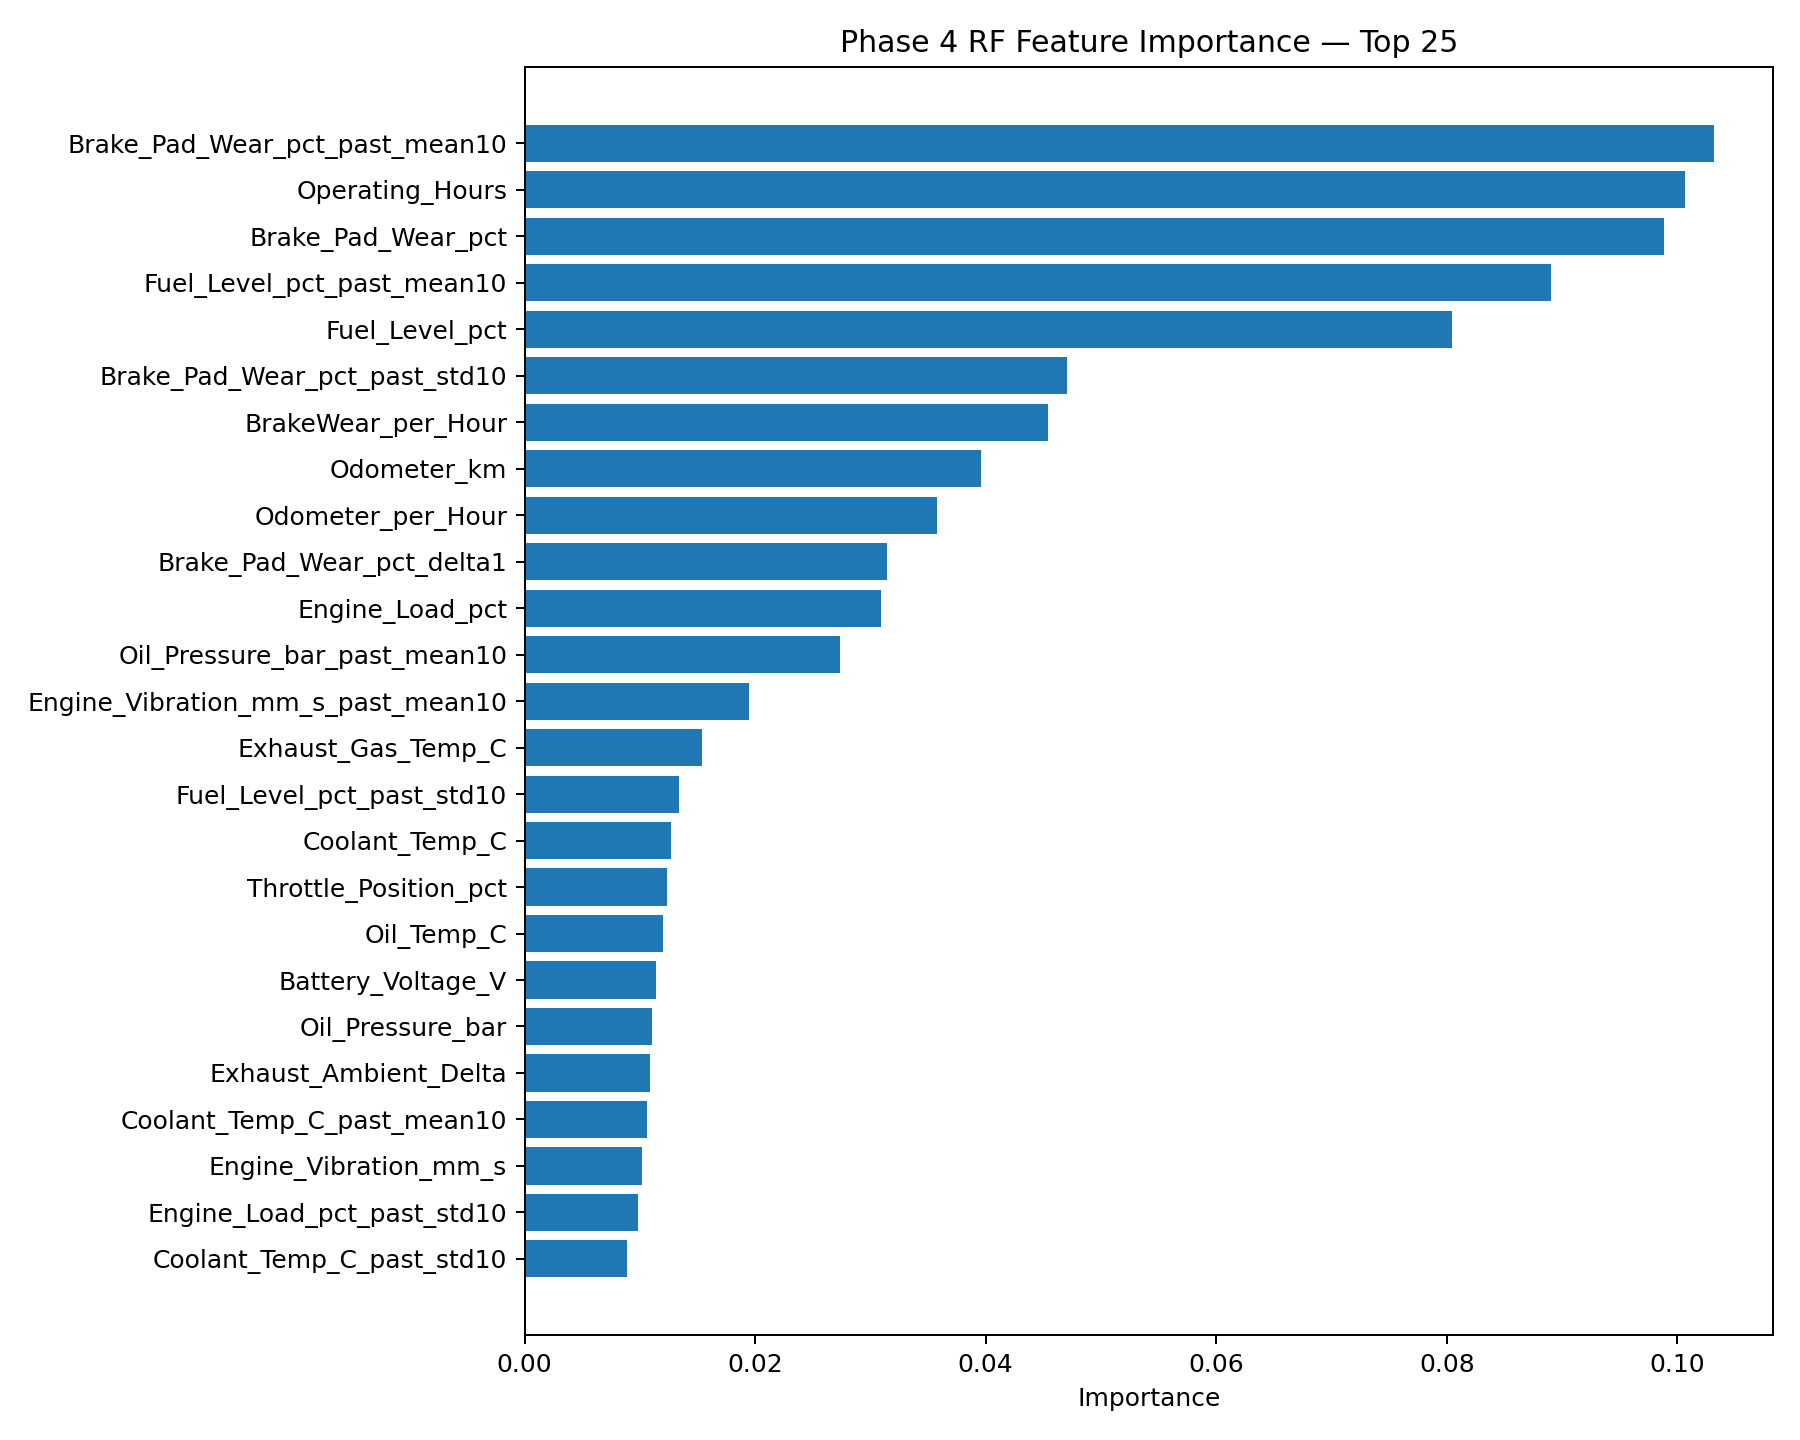

Data behind this chart, as committed beside it:
Feature, Importance
Brake_Pad_Wear_pct_past_mean10, 0.1031
Operating_Hours, 0.1007
Brake_Pad_Wear_pct, 0.09888
Fuel_Level_pct_past_mean10, 0.08908
Fuel_Level_pct, 0.08046
Brake_Pad_Wear_pct_past_std10, 0.04705
BrakeWear_per_Hour, 0.0454
Odometer_km, 0.0396
Odometer_per_Hour, 0.03573
Brake_Pad_Wear_pct_delta1, 0.03142
Engine_Load_pct, 0.03093
Oil_Pressure_bar_past_mean10, 0.02739
Engine_Vibration_mm_s_past_mean10, 0.01942
Exhaust_Gas_Temp_C, 0.01541
Fuel_Level_pct_past_std10, 0.01336
Coolant_Temp_C, 0.01271
Throttle_Position_pct, 0.01233
Oil_Temp_C, 0.012
Battery_Voltage_V, 0.01138
Oil_Pressure_bar, 0.01108
Exhaust_Ambient_Delta, 0.01087
Coolant_Temp_C_past_mean10, 0.0106
Engine_Vibration_mm_s, 0.0102
Engine_Load_pct_past_std10, 0.009791
Coolant_Temp_C_past_std10, 0.008844
Engine_Vibration_mm_s_past_std10, 0.008601
Engine_Load_pct_past_mean10, 0.007908
Engine_RPM_past_std10, 0.007841
Engine_RPM, 0.007473
Oil_Pressure_bar_past_std10, 0.00743
Coolant_Temp_C_delta1, 0.007401
Engine_RPM_past_mean10, 0.007376
Turbo_Boost_kPa, 0.006618
Oil_Temp_C_delta1, 0.006447
Engine_Vibration_mm_s_delta1, 0.00603
Speed_kmph, 0.0058
Load_RPM_Ratio, 0.005504
Coolant_Ambient_Delta, 0.005041
Oil_Ambient_Delta, 0.004825
Tire_Pressure_psi, 0.004624
Intake_Air_Temp_C, 0.004554
Ambient_Temp_C, 0.004526
Oil_Pressure_bar_delta1, 0.004235
